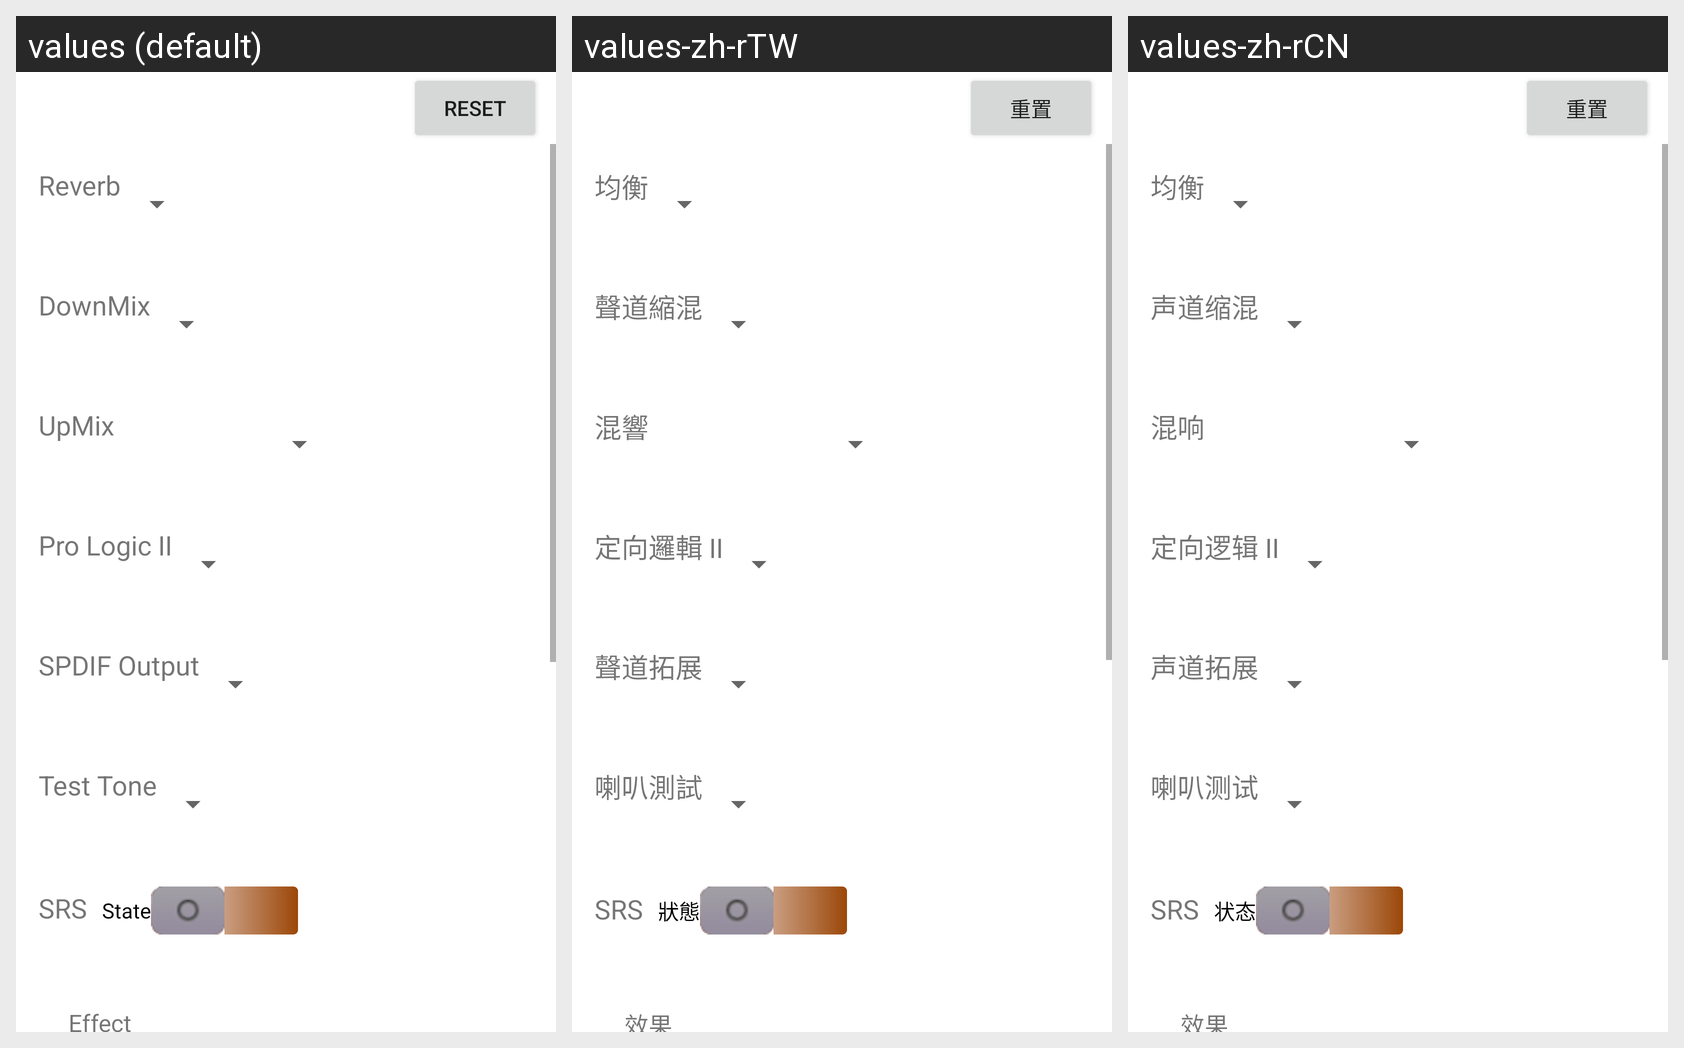

This grid shows one Android layout under several languages. Give, for every string resource on the screen, its name, the default text and each shown locale's text.
Android screen res/layout/newadvance.xml rendered under 3 locales, left to right: values (default), values-zh-rTW, values-zh-rCN. Device: Nexus 5 (rendered at 1080×1920; each locale shown at half size, 540×960, under a caption strip naming it); theme Theme.MaterialComponents.DayNight.NoActionBar.
Strings drawn on this screen, with the default value and each locale's value (text and hints the layout hard-codes, and strings that could not be matched under every locale, appear in the picture but are not listed):

reset
  values: Reset
  values-zh-rTW: 重置
  values-zh-rCN: 重置

reverb
  values: Reverb
  values-zh-rTW: 均衡
  values-zh-rCN: 均衡

downmix
  values: DownMix
  values-zh-rTW: 聲道縮混
  values-zh-rCN: 声道缩混

upmix
  values: UpMix
  values-zh-rTW: 混響
  values-zh-rCN: 混响

pro_logic
  values: Pro Logic Ⅱ
  values-zh-rTW: 定向邏輯 Ⅱ
  values-zh-rCN: 定向逻辑 Ⅱ

spdif_output
  values: SPDIF Output
  values-zh-rTW: 聲道拓展
  values-zh-rCN: 声道拓展

test_tone
  values: Test Tone
  values-zh-rTW: 喇叭測試
  values-zh-rCN: 喇叭测试

srs
  values: SRS
  values-zh-rTW: SRS
  values-zh-rCN: SRS

state
  values: State
  values-zh-rTW: 狀態
  values-zh-rCN: 状态

seffect
  values: Effect
  values-zh-rTW: 效果
  values-zh-rCN: 效果
